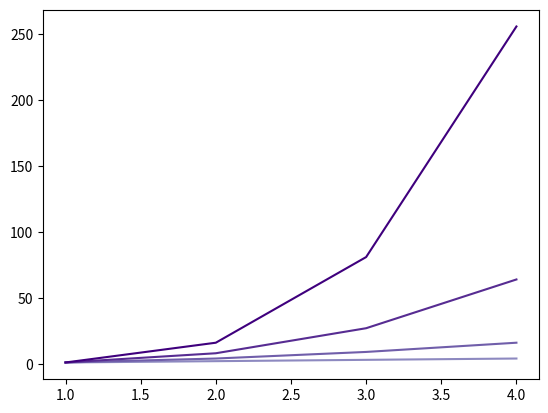

Write the Python code that produced this figure.
import matplotlib.pyplot as plt
import numpy as np


xval = np.array([1, 2, 3, 4])

y1 = xval**1
y2 = xval**2
y3 = xval**3
y4 = xval**4
ylist = np.array([y1, y2, y3, y4])

print(len(ylist))


colors = plt.cm.Purples(np.linspace(0, 1, len(ylist)*2))
colors =colors[len(ylist):]
print(type(colors))

count = 0

while count < len(ylist):
    plt.plot(xval, ylist[count], color=colors[count])
    count += 1

plt.show()